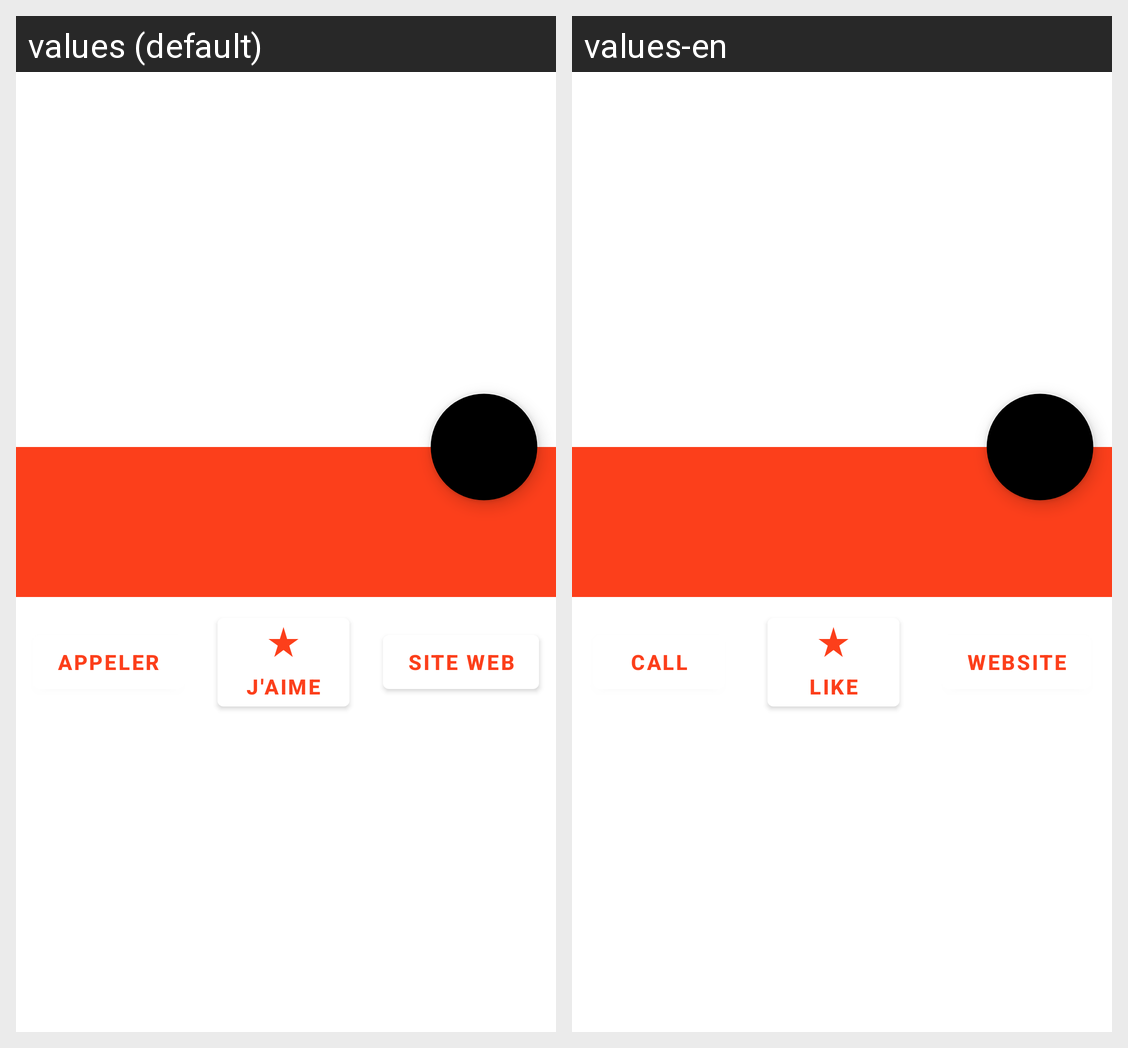

Locale-by-locale string values for the Android screen shown in this grid:
Android screen res/layout/activity_details.xml rendered under 2 locales, left to right: values (default), values-en. Device: Nexus 5 (rendered at 1080×1920; each locale shown at half size, 540×960, under a caption strip naming it); theme AppTheme.
Strings drawn on this screen, with the default value and each locale's value (text and hints the layout hard-codes, and strings that could not be matched under every locale, appear in the picture but are not listed):

call
  values: APPELER
  values-en: CALL

like
  values: J'AIME
  values-en: LIKE

website_button
  values: SITE WEB
  values-en: WEBSITE
